Labelled photos from "resized_256", an image-classification folder in wrooble/Brain_Tumor_MRI. The possible labels are: glioma, meningioma, no tumor, pituitary tumor.

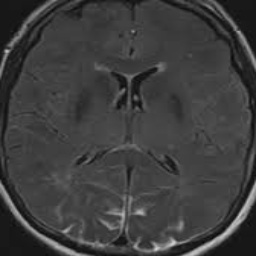
Label: no tumor

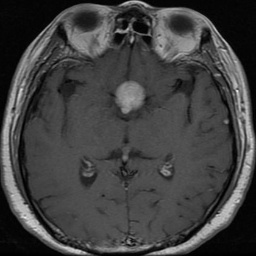
Label: pituitary tumor

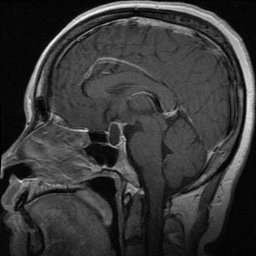
Label: pituitary tumor

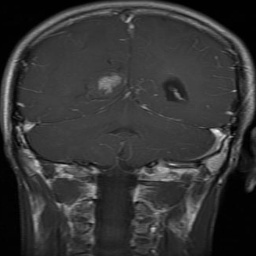
Label: glioma

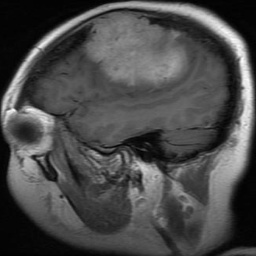
Label: meningioma

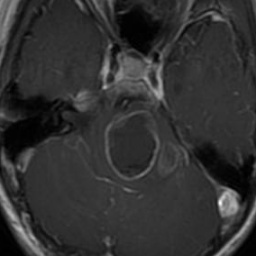
Label: glioma
